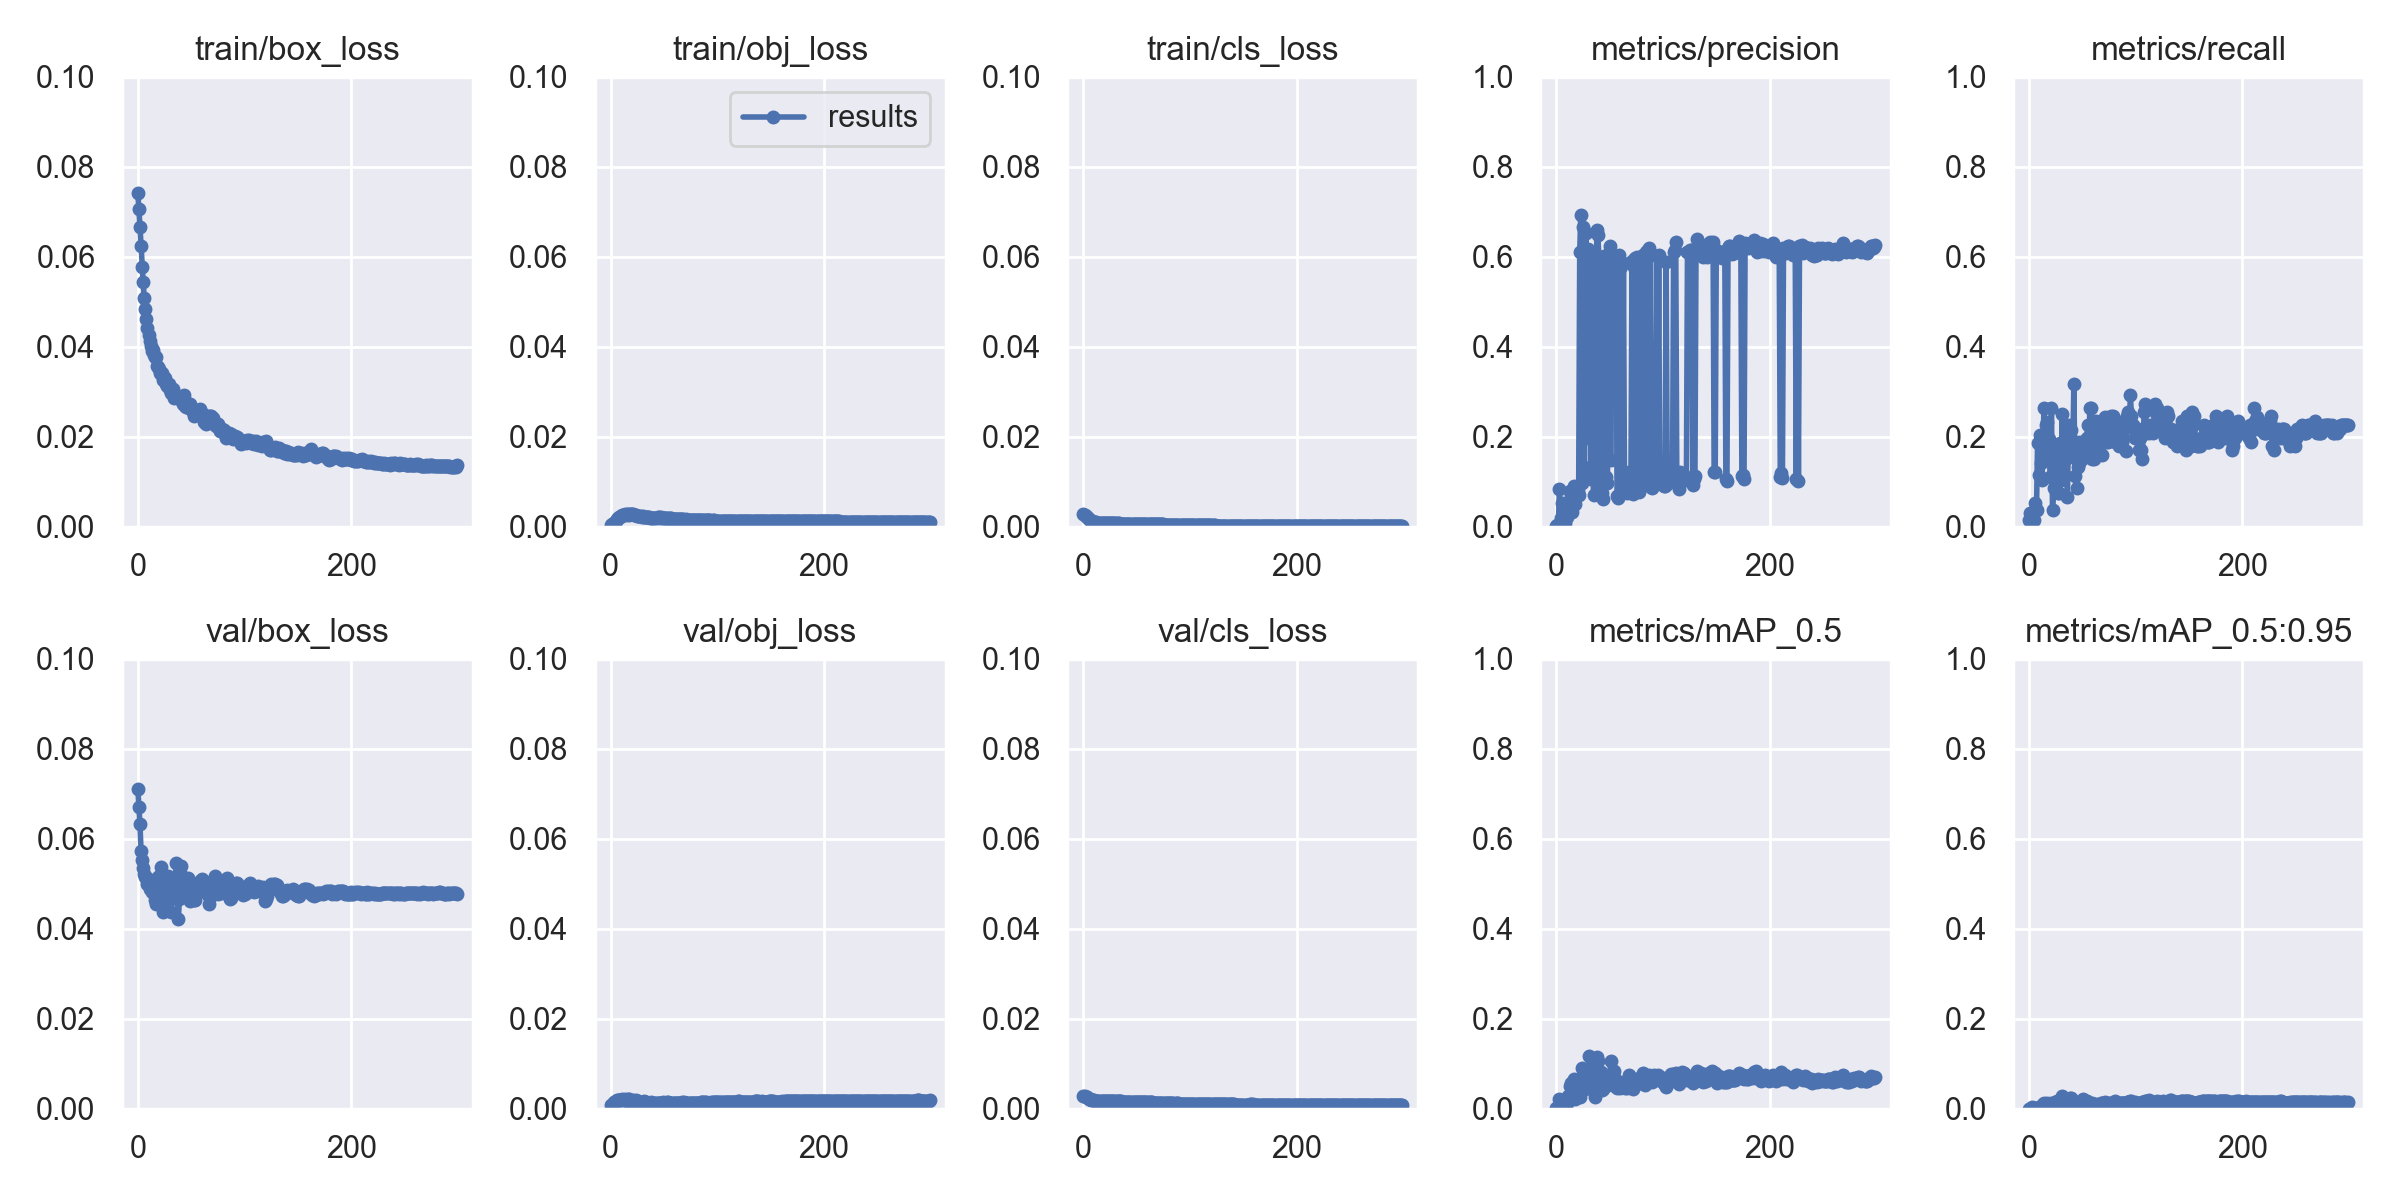

Data behind this chart, as committed beside it:
epoch, train/box_loss, train/obj_loss, train/cls_loss, metrics/precision, metrics/recall, metrics/mAP_0.5, metrics/mAP_0.5:0.95, val/box_loss, val/obj_loss, val/cls_loss, x/lr0, x/lr1, x/lr2
0, 0.07424, 0.0003465, 0.002746, 0.001251, 0.01515, 0.0004125, 0.0001053, 0.07116, 0.0006984, 0.002859, 0.00015, 0.00015, 0.09865
1, 0.0706, 0.0004844, 0.002594, 0.004686, 0.0303, 0.0007814, 0.000182, 0.06716, 0.0009077, 0.002785, 0.00031, 0.00031, 0.09721
2, 0.06669, 0.0006577, 0.0024, 0.00224, 0.0303, 0.0006122, 0.0001798, 0.06318, 0.001108, 0.002669, 0.00047, 0.00047, 0.09577
3, 0.06247, 0.0008428, 0.00214, 0.0841, 0.02458, 0.0209, 0.002553, 0.05736, 0.001383, 0.002573, 0.0006299, 0.0006299, 0.09433
4, 0.05782, 0.001091, 0.001879, 0.01875, 0.01515, 0.00199, 0.0002907, 0.05529, 0.001525, 0.002304, 0.0007897, 0.0007897, 0.09289
5, 0.05435, 0.001334, 0.001664, 0.05303, 0.01515, 0.003821, 0.0006553, 0.05353, 0.001676, 0.002204, 0.0009495, 0.0009495, 0.09145
6, 0.0509, 0.001602, 0.001461, 0.004686, 0.05289, 0.002358, 0.0005005, 0.05226, 0.001805, 0.002062, 0.001109, 0.001109, 0.09001
7, 0.04833, 0.001828, 0.001318, 0.006251, 0.03774, 0.003635, 0.0008173, 0.05158, 0.001861, 0.001963, 0.001269, 0.001269, 0.08857
8, 0.04612, 0.002032, 0.001205, 0.007688, 0.187, 0.004498, 0.0008998, 0.05149, 0.00185, 0.00191, 0.001428, 0.001428, 0.08713
9, 0.04415, 0.002232, 0.001119, 0.01971, 0.1152, 0.01024, 0.00232, 0.04998, 0.00198, 0.001877, 0.001587, 0.001587, 0.08569
10, 0.04256, 0.002399, 0.001046, 0.0224, 0.2038, 0.012, 0.002303, 0.04976, 0.001979, 0.001853, 0.001746, 0.001746, 0.08425
11, 0.0412, 0.002541, 0.0009876, 0.04324, 0.1415, 0.02766, 0.005575, 0.04881, 0.002044, 0.001795, 0.001905, 0.001905, 0.08281
12, 0.04012, 0.002633, 0.0009446, 0.0412, 0.1038, 0.02063, 0.003396, 0.05024, 0.001884, 0.001786, 0.002063, 0.002063, 0.08136
13, 0.03912, 0.002716, 0.0009067, 0.08022, 0.1698, 0.05005, 0.009668, 0.0482, 0.002072, 0.001798, 0.002222, 0.002222, 0.07992
14, 0.03919, 0.002691, 0.0008853, 0.07038, 0.2641, 0.05683, 0.01205, 0.049, 0.001926, 0.001774, 0.00238, 0.00238, 0.07848
15, 0.03822, 0.002757, 0.0008665, 0.03205, 0.1792, 0.02124, 0.00399, 0.05093, 0.001717, 0.001769, 0.002537, 0.002537, 0.07704
16, 0.03768, 0.002771, 0.0008498, 0.06397, 0.2264, 0.0465, 0.009681, 0.04644, 0.002176, 0.00173, 0.002695, 0.002695, 0.07559
17, 0.0378, 0.002686, 0.0008472, 0.09062, 0.2318, 0.0658, 0.01155, 0.04555, 0.00219, 0.00176, 0.002852, 0.002852, 0.07415
18, 0.03577, 0.00285, 0.0008371, 0.0507, 0.1567, 0.02071, 0.004008, 0.05128, 0.001623, 0.001716, 0.003008, 0.003008, 0.07271
19, 0.0355, 0.002797, 0.0008168, 0.0841, 0.1944, 0.02858, 0.006228, 0.05087, 0.001602, 0.001715, 0.003165, 0.003165, 0.07126
20, 0.03496, 0.002729, 0.0008009, 0.0783, 0.1095, 0.02575, 0.003749, 0.05168, 0.001527, 0.001701, 0.003321, 0.003321, 0.06982
21, 0.03407, 0.002745, 0.0007872, 0.07039, 0.2641, 0.06538, 0.01159, 0.04617, 0.001894, 0.001662, 0.003476, 0.003476, 0.06838
22, 0.03386, 0.00266, 0.0007809, 0.6104, 0.03774, 0.02484, 0.004199, 0.05366, 0.001252, 0.001684, 0.003631, 0.003631, 0.06693
23, 0.03416, 0.002514, 0.0007669, 0.6924, 0.08491, 0.06142, 0.01115, 0.04974, 0.001498, 0.001619, 0.003786, 0.003786, 0.06549
24, 0.03258, 0.002551, 0.0007548, 0.09585, 0.1792, 0.09073, 0.01565, 0.04365, 0.001963, 0.001666, 0.00394, 0.00394, 0.06404
25, 0.03313, 0.002397, 0.0007556, 0.6654, 0.09434, 0.06539, 0.0109, 0.04997, 0.001411, 0.001636, 0.004093, 0.004093, 0.06259
26, 0.03181, 0.002446, 0.0007475, 0.1106, 0.1321, 0.07583, 0.01632, 0.04591, 0.001683, 0.001616, 0.004247, 0.004247, 0.06115
27, 0.03118, 0.002385, 0.0007354, 0.614, 0.07547, 0.04308, 0.00688, 0.05159, 0.001247, 0.001669, 0.004399, 0.004399, 0.0597
28, 0.03152, 0.002263, 0.0007273, 0.653, 0.07547, 0.05725, 0.01162, 0.05174, 0.001192, 0.001602, 0.004551, 0.004551, 0.05825
29, 0.03164, 0.002223, 0.0007317, 0.1963, 0.185, 0.0474, 0.00984, 0.05097, 0.001257, 0.001626, 0.004702, 0.004702, 0.0568
30, 0.03027, 0.002263, 0.0007227, 0.6169, 0.1038, 0.05477, 0.009744, 0.05003, 0.001288, 0.001613, 0.004853, 0.004853, 0.05535
31, 0.02974, 0.002212, 0.0007154, 0.6015, 0.251, 0.1159, 0.02811, 0.04366, 0.001591, 0.001583, 0.005003, 0.005003, 0.0539
32, 0.03053, 0.002103, 0.0007167, 0.1324, 0.1224, 0.06958, 0.01379, 0.04823, 0.001339, 0.001589, 0.005153, 0.005153, 0.05245
33, 0.03063, 0.00206, 0.0007024, 0.1055, 0.1604, 0.07165, 0.01344, 0.04707, 0.001427, 0.001602, 0.005302, 0.005302, 0.051
34, 0.0286, 0.002178, 0.0006915, 0.2857, 0.1661, 0.05133, 0.009207, 0.0502, 0.001259, 0.001631, 0.00545, 0.00545, 0.04955
35, 0.02879, 0.002095, 0.0006892, 0.07134, 0.1509, 0.05015, 0.009639, 0.0503, 0.001223, 0.001594, 0.005597, 0.005597, 0.0481
36, 0.02874, 0.002045, 0.0006822, 0.5897, 0.06604, 0.02681, 0.006001, 0.05455, 0.001014, 0.001569, 0.005744, 0.005744, 0.04664
37, 0.02901, 0.001993, 0.0006772, 0.1131, 0.2264, 0.1049, 0.01849, 0.04653, 0.001338, 0.00153, 0.00589, 0.00589, 0.04519
38, 0.02855, 0.002021, 0.0006843, 0.659, 0.1981, 0.1157, 0.02396, 0.04226, 0.001574, 0.001552, 0.006035, 0.006035, 0.04374
39, 0.02869, 0.001956, 0.0006751, 0.6479, 0.2141, 0.1058, 0.02377, 0.04663, 0.001349, 0.001532, 0.00618, 0.00618, 0.04228
40, 0.02805, 0.001978, 0.0006631, 0.5998, 0.1604, 0.05534, 0.009062, 0.054, 0.001077, 0.001529, 0.006324, 0.006324, 0.04082
41, 0.02788, 0.001986, 0.0006525, 0.08297, 0.1698, 0.0505, 0.01146, 0.05167, 0.001171, 0.00153, 0.006466, 0.006466, 0.03937
42, 0.02716, 0.001948, 0.0006536, 0.2294, 0.317, 0.08247, 0.01646, 0.04766, 0.00132, 0.001536, 0.006608, 0.006608, 0.03791
43, 0.02926, 0.001881, 0.0006574, 0.074, 0.1132, 0.04247, 0.01003, 0.04742, 0.001329, 0.001505, 0.00675, 0.00675, 0.03645
44, 0.02692, 0.002097, 0.0006588, 0.06112, 0.1887, 0.04415, 0.008936, 0.04972, 0.001249, 0.001488, 0.00689, 0.00689, 0.03499
45, 0.02653, 0.002035, 0.0006476, 0.6022, 0.08491, 0.04844, 0.009394, 0.05017, 0.001227, 0.001504, 0.00703, 0.00703, 0.03353
46, 0.02757, 0.001972, 0.00065, 0.5793, 0.1321, 0.05025, 0.0113, 0.0499, 0.001188, 0.001498, 0.007168, 0.007168, 0.03207
47, 0.02653, 0.002035, 0.000648, 0.1099, 0.1415, 0.05541, 0.01185, 0.05121, 0.001174, 0.001451, 0.007306, 0.007306, 0.03061
48, 0.02635, 0.001967, 0.0006364, 0.0978, 0.1887, 0.05861, 0.01071, 0.04772, 0.001318, 0.001443, 0.007443, 0.007443, 0.02914
49, 0.02723, 0.001942, 0.0006309, 0.6077, 0.1509, 0.06808, 0.01396, 0.04616, 0.001359, 0.001478, 0.007578, 0.007578, 0.02768
50, 0.02668, 0.001954, 0.0006235, 0.6248, 0.1509, 0.06701, 0.01608, 0.04723, 0.001288, 0.001472, 0.007713, 0.007713, 0.02621
51, 0.02594, 0.001887, 0.000604, 0.148, 0.1784, 0.1058, 0.02199, 0.0468, 0.001356, 0.001444, 0.007847, 0.007847, 0.02475
52, 0.02542, 0.001878, 0.0005985, 0.5943, 0.1604, 0.05216, 0.01009, 0.04792, 0.001332, 0.001491, 0.00798, 0.00798, 0.02328
53, 0.02457, 0.00188, 0.0005858, 0.5906, 0.1792, 0.0538, 0.0115, 0.0463, 0.001419, 0.001448, 0.008112, 0.008112, 0.02181
54, 0.02504, 0.001801, 0.0005882, 0.5824, 0.1981, 0.08354, 0.01725, 0.04647, 0.00138, 0.001452, 0.008243, 0.008243, 0.02034
55, 0.02513, 0.001818, 0.0005817, 0.585, 0.2264, 0.06655, 0.01162, 0.04921, 0.001242, 0.001427, 0.008372, 0.008372, 0.01887
56, 0.02515, 0.001831, 0.0005734, 0.6007, 0.1698, 0.06262, 0.01158, 0.04904, 0.001224, 0.001421, 0.008501, 0.008501, 0.0174
57, 0.02499, 0.001821, 0.0005692, 0.06739, 0.2641, 0.04552, 0.00996, 0.0491, 0.001255, 0.001398, 0.008629, 0.008629, 0.01593
58, 0.02605, 0.00169, 0.0005629, 0.06381, 0.2641, 0.05769, 0.009208, 0.05051, 0.001194, 0.001424, 0.008755, 0.008755, 0.01446
59, 0.02474, 0.001788, 0.0005583, 0.6038, 0.1509, 0.05823, 0.01307, 0.04938, 0.001266, 0.001396, 0.008881, 0.008881, 0.01298
... 240 more rows
